Labelled photos from "dataset_merged", an image-classification folder in fatmanurpolat15/SAS. The possible labels are: diger, enkaz, kaya, mayin.

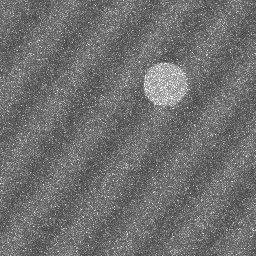
Label: diger

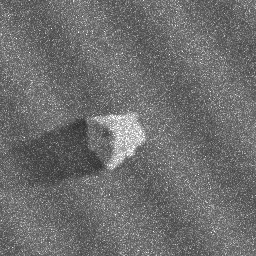
Label: kaya

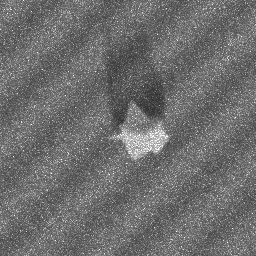
Label: kaya

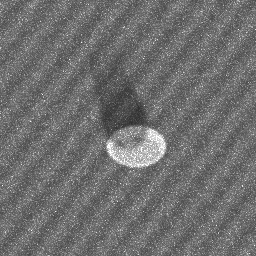
Label: mayin

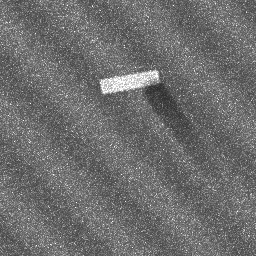
Label: enkaz

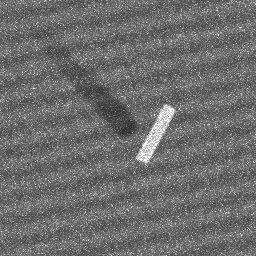
Label: enkaz
